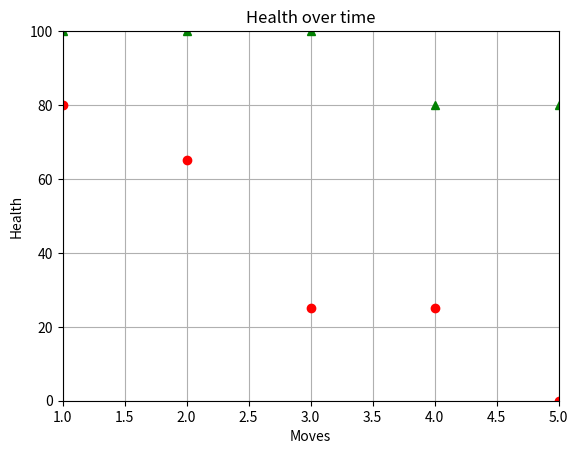

Reproduce this figure in Python.
import matplotlib.pyplot as plt
import random


class Player:
    def __init__(self, name, health, moves, move_strengths):
        self.name = name
        self.health = health
        self.moves = moves
        self.move_strengths = move_strengths
        self.alive = True

    def lose_battle(self, health_penalty):
        if self.health - health_penalty <= 0 and self.alive:
            self.alive = False
            self.health = 0
        else:
            self.health -= health_penalty

    def play_move(self, opponent):
        index = random.randint(0, len(self.moves) - 1)
        current_move = self.moves[index]
        current_strength = self.move_strengths[index]

        bonus = 20
        die_roll = random.randint(1, 20)
        if die_roll > 5:
            self.move_strengths[index] += bonus      # make winner's move more powerful
            opponent.lose_battle(current_strength)
            print(self.name + " attacked " + opponent.name + " using " + current_move + "!")
            print(opponent.name + " lost " + str(current_strength) + " health!")
            print(self.name + "'s " + current_move + " just gained " + str(bonus) + " power!")
            return self
        else:
            print(opponent.name + " dodged " + self.name + "'s " + current_move + " move!")
            health_bonus = 7
            if opponent.health + health_bonus > 100:
                opponent.health = 100
                print(opponent.name + " has healed to 100 health!")
            else:
                opponent.health += (health_bonus * 2)
                print(opponent.name + " has gained " + str(health_bonus * 2) + " health!")
            if self.health + health_bonus > 100:
                self.health = 100
                print(self.name + " has healed to 100 health!")
            else:
                self.health += health_bonus
                print(self.name + " has gained " + str(health_bonus) + " health!")
            return opponent


moves = ['lightsaber throw', 'slice', 'fast swing', 'RAGE']
move_strengths = [15, 30, 20, 50]
luke = Player("Luke", 100, moves, move_strengths)

evil_moves = ['electrocute', 'choke', 'evil laugh', 'lightsaber slash']
evil_move_strengths = [20, 20, 15, 50]
vader = Player("Darth Vader", 100, evil_moves, evil_move_strengths)

move_num = 0
move_list = [move_num]                          # move_list will be a list: [0, 1, 2, 3, ... , 23, 24, move_num]
# vader_health_list will be a list of his health after every move i.e. [100, 70, 30, 0]
vader_health_list = [vader.health]
luke_health_list = [luke.health]
while luke.alive and vader.alive:
    move = random.randint(0, 1)
    if move == 0:
        winner = luke.play_move(vader)
    else:
        winner = vader.play_move(luke)
    move_num += 1
    move_list.append(move_num)                  # append a new number to move_list every move
    luke_health_list.append(luke.health)        # append luke's current health to his health list
    vader_health_list.append(vader.health)      # append vader's current health to his health list

if luke.alive and not vader.alive:
    print("Luke Skywalker has defeated Lord Vader!")
elif vader.alive and not luke.alive:
    print("Darth Vader has defeated Luke Skywalker!")

plt.xlabel('Moves')
plt.ylabel('Health')
plt.title('Health over time')
# create an x-axis that goes from 1 to total_moves
# create a y-axis that goes from 0 to 100
plt.axis([1, move_num, 0, 100])
# Vader is red circles and Luke is green triangles
plt.plot(move_list, vader_health_list, 'ro', move_list, luke_health_list, 'g^')
plt.grid(True)
plt.show()
